Run: headless pygame with SDL's dummy video driver; simulated clock (each Clock.tick advances the game by its frame time, no real sleeping); random seed 0; keys injected as events and as key.get_pressed() state; no mouse input.
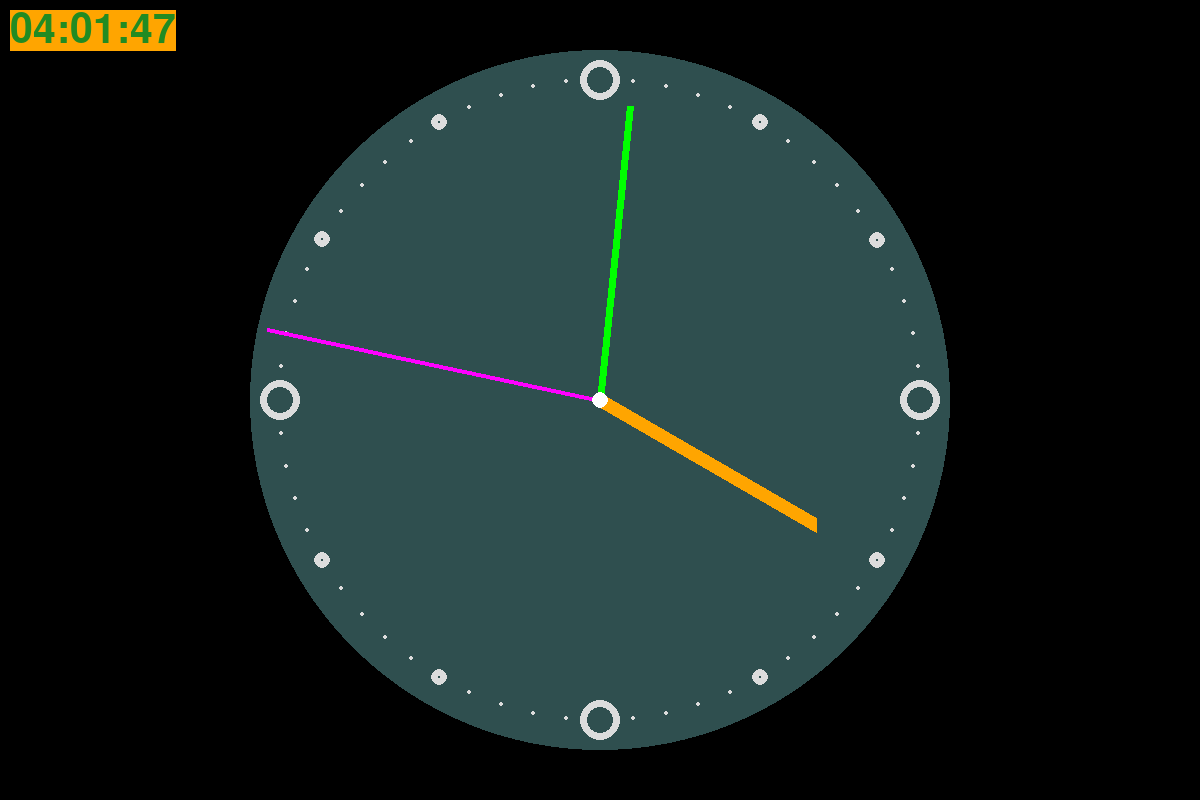
Frame 1 of 4 · flips 1–60 · no input
Frame 2 of 4 · flips 61–180 · tapped SPACE, RETURN · held RIGHT (→), D · screen unchanged from frame 1, image omitted
Frame 3 of 4 · flips 181–300 · held DOWN (↓), S · screen unchanged from frame 2, image omitted
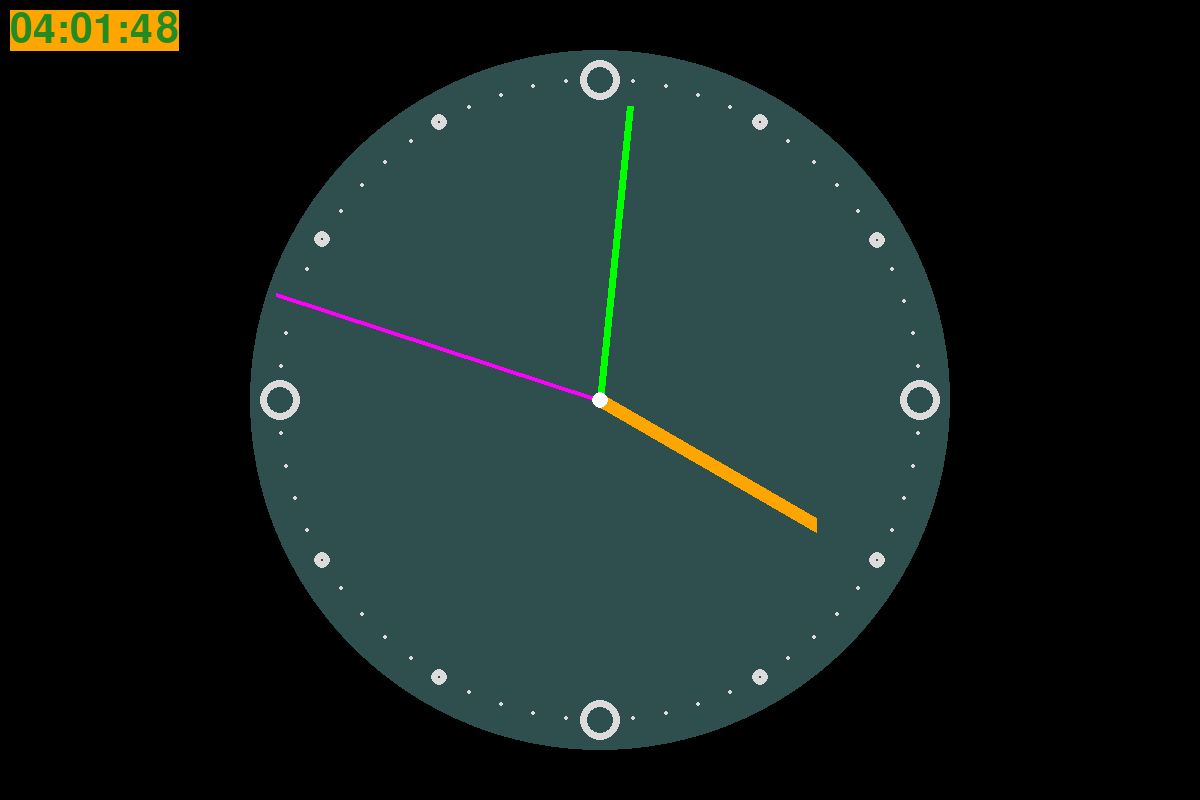
Frame 4 of 4 · flips 301–420 · held LEFT (←), A, UP (↑), W

The pygame program that drew these frames:

import math
from datetime import datetime

import pygame as pg

RES = WIDTH, HEIGHT = 1200, 800
H_WIDTH, H_HEIGHT = WIDTH // 2, HEIGHT // 2
RADIUS = H_HEIGHT - 50
radius_list = {'sec': RADIUS - 10, 'min': RADIUS - 55, 'hour': RADIUS - 100, 'digit': RADIUS - 30}

pg.init()
surface = pg.display.set_mode(RES)
clock = pg.time.Clock()

clock12 = dict(zip(range(12), range(0, 360, 30)))
clock60 = dict(zip(range(60), range(0, 360, 6)))

font = pg.font.SysFont('Vernada', 60)


def get_clock_pos(clock_dict, clock_hand, key):
    x = H_WIDTH + radius_list[key] * math.cos(math.radians(clock_dict[clock_hand]) - math.pi / 2)
    y = H_HEIGHT + radius_list[key] * math.sin(math.radians(clock_dict[clock_hand]) - math.pi / 2)
    return x, y


while True:
    for event in pg.event.get():
        if event.type == pg.QUIT:
            exit()

    # set background
    surface.fill(pg.Color('black'))
    # get time
    time = datetime.now()
    hour, minute, second = time.hour % 12, time.minute, time.second
    # draw face
    pg.draw.circle(surface, pg.Color('darkslategrey'), (H_WIDTH, H_HEIGHT), RADIUS)
    for digit, pos in clock60.items():
        radius = 20 if not digit % 3 and not digit % 5 else 8 if not digit % 5 else 2
        pg.draw.circle(surface, pg.Color('gainsboro'), get_clock_pos(clock60, digit, 'digit'), radius,7)
    # draw clock

    pg.draw.line(surface, pg.Color('orange'), (H_WIDTH, H_HEIGHT), get_clock_pos(clock12, hour, 'hour'), 15)
    pg.draw.line(surface, pg.Color('green'), (H_WIDTH, H_HEIGHT), get_clock_pos(clock60, minute, 'min'), 7)
    pg.draw.line(surface, pg.Color('magenta'), (H_WIDTH, H_HEIGHT), get_clock_pos(clock60, second, 'sec'), 4)
    pg.draw.circle(surface, pg.Color('white'), (H_WIDTH, H_HEIGHT), 8)
    # draw digital clock
    time_render = font.render(f'{time:%H:%M:%S}', True, pg.Color('forestgreen'), pg.Color('orange'))
    surface.blit(time_render, (10, 10))

    pg.display.flip()
    clock.tick(20)
